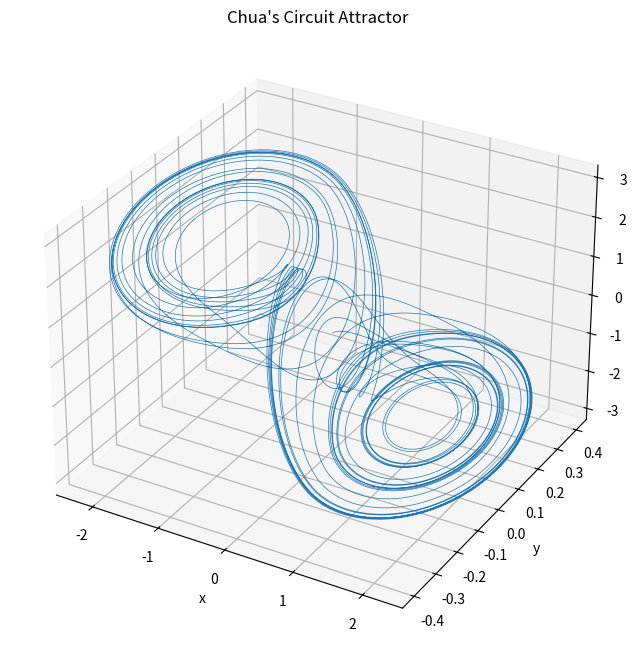

Recreate this plot in Python.
import numpy as np
from scipy.integrate import solve_ivp
import matplotlib.pyplot as plt

# Chua's circuit parameters
alpha = 9.0
beta = 14.286
m0 = -1.143
m1 = -0.714

# Nonlinear function for Chua's circuit


def chua_nonlinear(x):
    return m1 * x + 0.5 * (m0 - m1) * (np.abs(x + 1) - np.abs(x - 1))

# Chua's circuit differential equations


def chua_deriv(t, state):
    x, y, z = state
    dxdt = alpha * (y - x - chua_nonlinear(x))
    dydt = x - y + z
    dzdt = -beta * y
    return [dxdt, dydt, dzdt]


# Initial conditions
initial_state = [0.1, 0.0, 0.0]

# Time span for the simulation
t_span = (0, 100)
t_eval = np.linspace(t_span[0], t_span[1], 10000)

# Solve the differential equations
solution = solve_ivp(chua_deriv, t_span, initial_state,
                     t_eval=t_eval, rtol=1e-10, atol=1e-10)

# Extract the solutions
x = solution.y[0]
y = solution.y[1]
z = solution.y[2]

# Plot the results
fig = plt.figure(figsize=(12, 8))

ax = fig.add_subplot(111, projection='3d')
ax.plot(x, y, z, lw=0.5)
ax.set_title("Chua's Circuit Attractor")
ax.set_xlabel("x")
ax.set_ylabel("y")
ax.set_zlabel("z")
plt.show()
